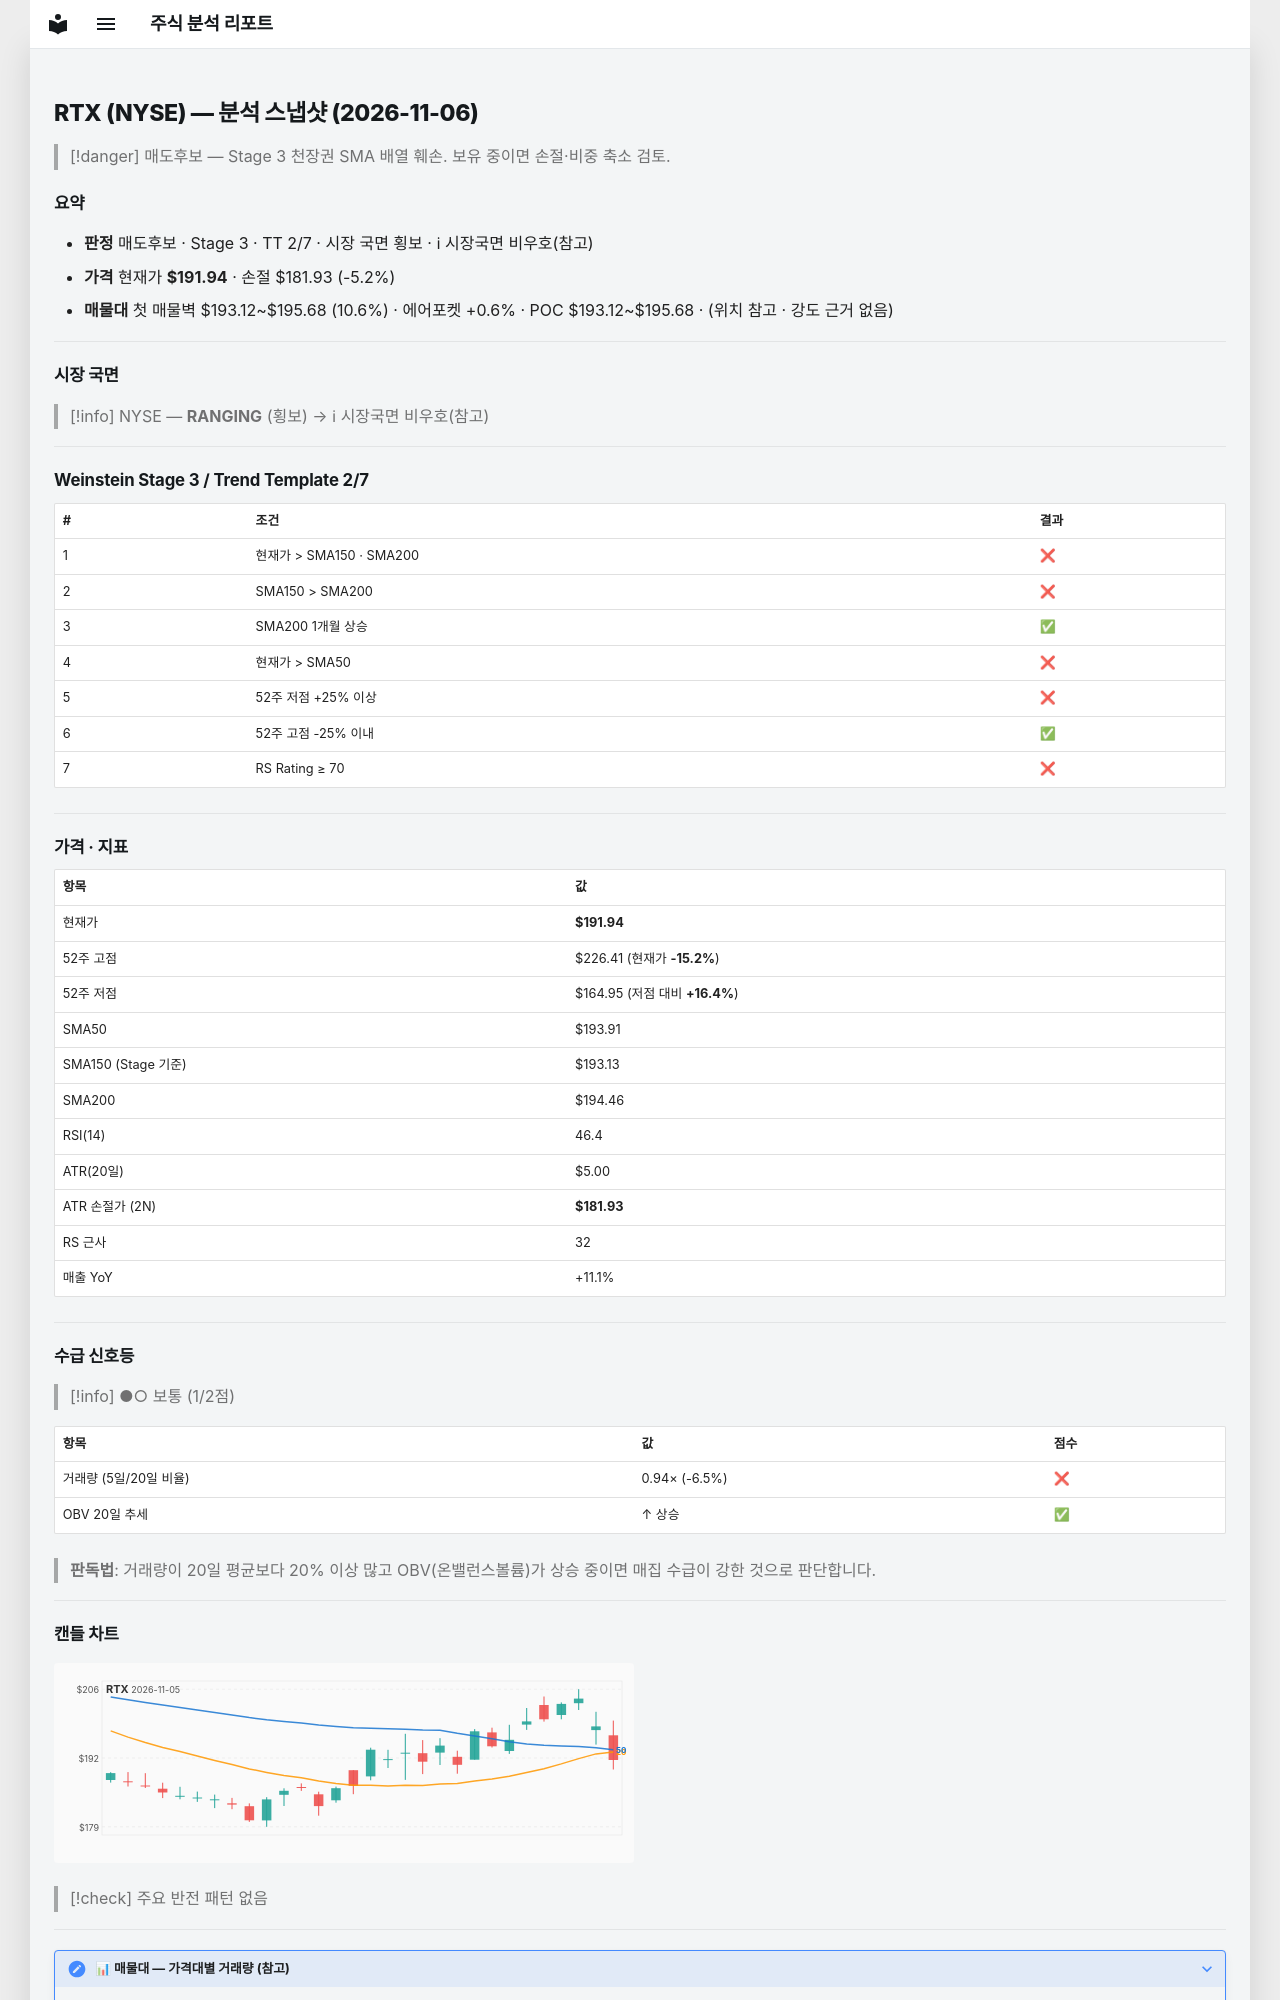

repository: soloandco/stock-reports · page: snapshots/RTX-2026-11-06/index.html · generator: mkdocs

---
type: analysis-snapshot
title: RTX 분석 스냅샷
ticker: RTX
market: NYSE
created: 2026-11-06
updated: 2026-11-06
bar-date: 2026-11-05
verdict: 매도후보
real-rr: 3.49
sma50-gap-pct: -1.0
weekly-position: 저항대아래
weekly-overhead-price: 226.88
weekly-overhead-pct: 18.2
stage: 3
trend-template-score: 2
tt-max: 7
ma-set: sma-50-150-200
price: 191.94000244140625
stop-price: 181.93374090919528
market-regime: RANGING
supply-demand-score: 1/2
supply-demand-label: 보통
status: tracking
tags:
  - stock-agent
  - watchlist
  - RTX
  - analysis
related:
  - "[[analysis-template]]"
---

# RTX (NYSE) — 분석 스냅샷 (2026-11-06)

> [!danger] 매도후보 — Stage 3 천장권
> SMA 배열 훼손. 보유 중이면 손절·비중 축소 검토.

## 요약

- **판정** 매도후보 · Stage 3 · TT 2/7 · 시장 국면 횡보 · ℹ 시장국면 비우호(참고)
- **가격** 현재가 **$191.94** · 손절 $181.93 (-5.2%)
- **매물대** 첫 매물벽 $193.12~$195.68 (10.6%) · 에어포켓 +0.6% · POC $193.12~$195.68 · (위치 참고 · 강도 근거 없음)

---

## 시장 국면

> [!info] NYSE — **RANGING** (횡보) → ℹ 시장국면 비우호(참고)

---

## Weinstein Stage 3 / Trend Template 2/7

| # | 조건 | 결과 |
|---|------|------|
| 1 | 현재가 > SMA150 · SMA200 | ❌ |
| 2 | SMA150 > SMA200 | ❌ |
| 3 | SMA200 1개월 상승 | ✅ |
| 4 | 현재가 > SMA50 | ❌ |
| 5 | 52주 저점 +25% 이상 | ❌ |
| 6 | 52주 고점 -25% 이내 | ✅ |
| 7 | RS Rating ≥ 70 | ❌ |

---

## 가격 · 지표

| 항목 | 값 |
|------|---|
| 현재가 | **$191.94** |
| 52주 고점 | $226.41 (현재가 **-15.2%**) |
| 52주 저점 | $164.95 (저점 대비 **+16.4%**) |
| SMA50 | $193.91 |
| SMA150 (Stage 기준) | $193.13 |
| SMA200 | $194.46 |
| RSI(14) | 46.4 |
| ATR(20일) | $5.00 |
| ATR 손절가 (2N) | **$181.93** |
| RS 근사 | 32 |
| 매출 YoY | +11.1% |

---
## 수급 신호등

> [!info] ●○ 보통 (1/2점)

| 항목 | 값 | 점수 |
|------|------|------|
| 거래량 (5일/20일 비율) | 0.94× (-6.5%) | ❌ |
| OBV 20일 추세 | ↑ 상승 | ✅ |

> **판독법**: 거래량이 20일 평균보다 20% 이상 많고 OBV(온밸런스볼륨)가 상승 중이면 매집 수급이 강한 것으로 판단합니다.

---
